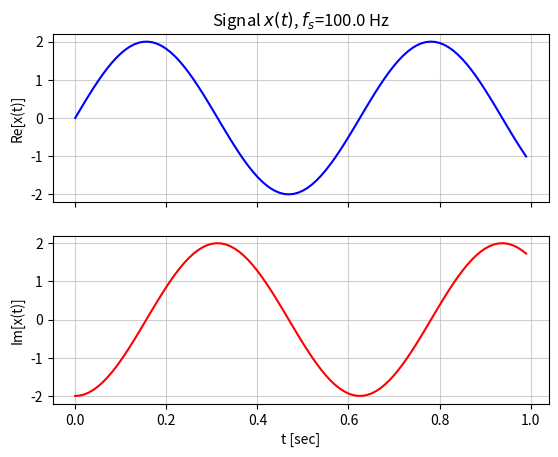

Reproduce this figure in Python.
# ---
# jupyter:
#   jupytext:
#     formats: ipynb,py:percent
#     text_representation:
#       extension: .py
#       format_name: percent
#       format_version: '1.3'
#       jupytext_version: 1.19.4
#   kernelspec:
#     display_name: Python [conda env:ecen3300]
#     language: python
#     name: conda-env-ecen3300-py
# ---

# %% [markdown]
# # Exercise 1
#
# Exercise 1: Build a Signal object

# %%
import numpy as np
import matplotlib.pyplot as plt


# %%
class Signal:
    """
    Pseudo continuous-time x(t) signal object with time axis tt.
    x(t) is assumed to be sampled uniformly with sampling rate fs.
    """

    def __init__(self, tt, xt):
        if len(tt) != len(xt):
            raise ValueError("tt and xt must have the same length")
        self.tt = np.array(tt)
        dt = np.diff(self.tt)
        if not np.allclose(dt, dt[0]):
            raise ValueError("time samples must be uniformly spaced")
        self.xt = np.array(xt)
        self.fs = (self.tt.size-1)/(self.tt[-1]-self.tt[0])

    def duration(self):
        return self.tt.size/self.fs

    def energy(self):
        return np.sum(np.abs(self.xt)**2)/self.fs

    def plot(self):

        fig = plt.figure()
        ax1, ax2 = fig.subplots(2, 1, sharex=True)
        ax1.plot(self.tt, np.real(self.xt), '-b')
        ax1.set_ylabel('Re[x(t)]')
        ax1.grid(alpha=0.6)
        ax1.set_title(f'Signal $x(t)$, $f_s$={self.fs:.1f} Hz')
        ax2.plot(self.tt, np.imag(self.xt), '-r')
        ax2.set_ylabel('Im[x(t)]')
        ax2.set_xlabel('t [sec]')
        ax2.grid(alpha=0.6)

        plt.show()


# %%
fs = 100
tlen = 1
tt = np.arange(int(np.round(tlen*fs)))/fs
A1, f1, th1 = 2, 1.6, -90
x1t = Signal(tt, A1*np.exp(1j*(2*np.pi*f1*tt+np.pi/180*th1)))

# %%
print(x1t.fs)
print(x1t.duration())
print(x1t.energy())

# %%
x1t.plot()

# %% [markdown]
# **Thinking exercise**
#
# * Why is fs stored?
# * Why is energy() inside the object?
# * Should plotting belong here?
# * What should remain external?
#
# **Answers**
#
# * fs relates the samples xt to the time axis.
# * Energy is a property of the signal xt.
# * A plot of signal xt is another representation of the signal. It is debatable whether that should be done internally or externally.
# * The use of this signal in a larger system, e.g., an AM communication system.
#
# ---
#

# %%
